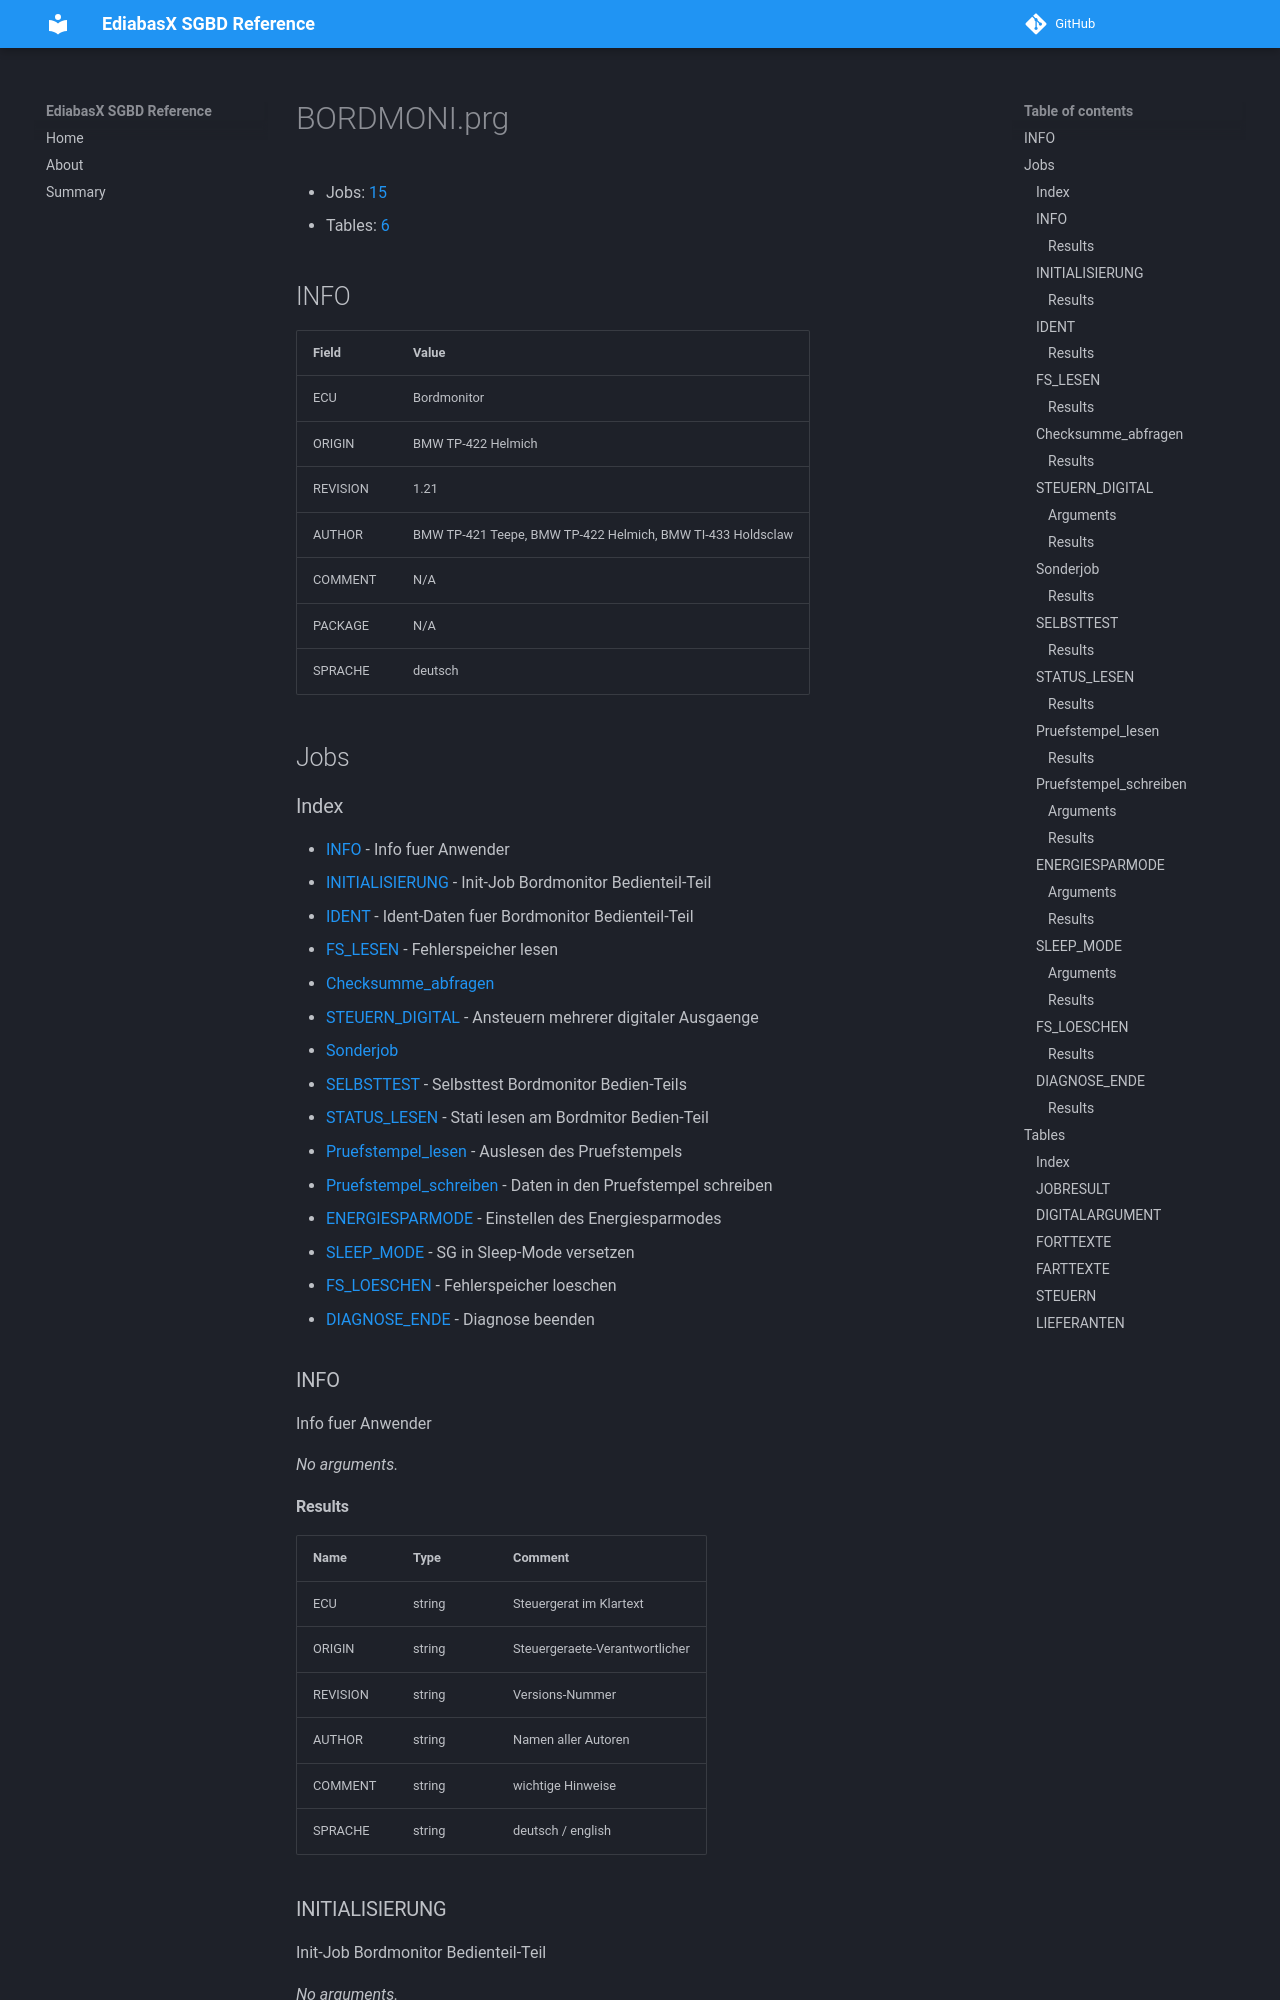

repository: emdzej/ediabasx-docs-sgbd · page: sgbd/BORDMONI/index.html · generator: mkdocs

# BORDMONI.prg

- Jobs: [15](#jobs)
- Tables: [6](#tables)

## INFO

| Field | Value |
| --- | --- |
| ECU | Bordmonitor |
| ORIGIN | BMW TP-422 Helmich |
| REVISION | 1.21 |
| AUTHOR | BMW TP-421 Teepe, BMW TP-422 Helmich, BMW TI-433 Holdsclaw |
| COMMENT | N/A |
| PACKAGE | N/A |
| SPRACHE | deutsch |

## Jobs

### Index

- [INFO](#job-info) - Info fuer Anwender
- [INITIALISIERUNG](#job-initialisierung) - Init-Job Bordmonitor Bedienteil-Teil
- [IDENT](#job-ident) - Ident-Daten fuer Bordmonitor Bedienteil-Teil
- [FS_LESEN](#job-fs-lesen) - Fehlerspeicher lesen 
- [Checksumme_abfragen](#job-checksumme-abfragen)
- [STEUERN_DIGITAL](#job-steuern-digital) - Ansteuern mehrerer digitaler Ausgaenge
- [Sonderjob](#job-sonderjob)
- [SELBSTTEST](#job-selbsttest) - Selbsttest Bordmonitor Bedien-Teils
- [STATUS_LESEN](#job-status-lesen) - Stati lesen am Bordmitor Bedien-Teil
- [Pruefstempel_lesen](#job-pruefstempel-lesen) - Auslesen des Pruefstempels
- [Pruefstempel_schreiben](#job-pruefstempel-schreiben) - Daten in den Pruefstempel schreiben
- [ENERGIESPARMODE](#job-energiesparmode) - Einstellen des Energiesparmodes
- [SLEEP_MODE](#job-sleep-mode) - SG in Sleep-Mode versetzen
- [FS_LOESCHEN](#job-fs-loeschen) - Fehlerspeicher loeschen
- [DIAGNOSE_ENDE](#job-diagnose-ende) - Diagnose beenden

<a id="job-info"></a>
### INFO

Info fuer Anwender

_No arguments._
